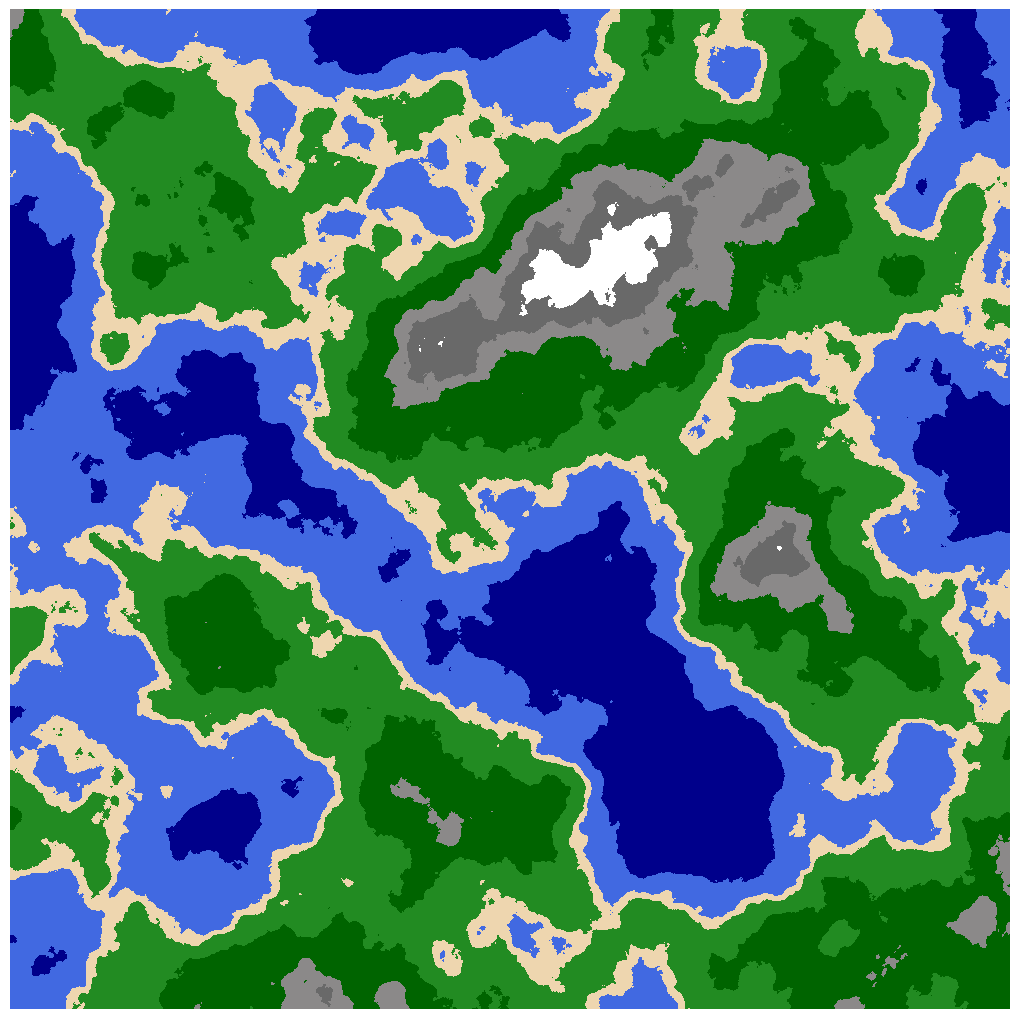

Source code (Python):
import os
import numpy as np
import matplotlib.pyplot as plt
from scipy.ndimage import zoom

def generate_and_save_world(map_size=1000, res=6, octaves=10, worlds_folder='worlds'):
    """
    Numpy ve Scipy kullanarak fraktal gürültü tabanlı bir dünya haritası üretir
    ve bunu pikselleri net kalacak şekilde PNG formatında kaydeder.

    Parametreler:
    ----------
    map_size : int, varsayılan 1000
        Üretilecek haritanın piksel cinsinden genişlik ve yükseklik boyutu (Örn: 1000x1000).
    res : int, varsayılan 6
        Başlangıç ızgara (grid) çözünürlüğü. Değer büyüdükçe haritadaki ana kara ve ada sayısı artar.
    octaves : int, varsayılan 10
        Fraktal detay katmanı sayısı. Değer büyüdükçe kıyı çizgileri ve dağlar daha girintili çıkıntılı olur.
    worlds_folder : str, varsayılan 'worlds'
        Görüntünün kaydedileceği hedef klasör adı. Klasör yoksa otomatik oluşturulur.

    Döndürdüğü Değer:
    -------
    str
        Kaydedilen harita dosyasının tam yolu ve adı.
    """
    os.makedirs(worlds_folder, exist_ok=True)
    
    shape = (map_size, map_size)
    noise = np.zeros(shape)
    frequency = 1
    amplitude = 1
    persistence = 0.5
    
    for _ in range(octaves):
        grid_shape = (int(res * frequency), int(res * frequency))
        small_grid = np.random.rand(*grid_shape)
        zoom_factors = (shape[0] / grid_shape[0], shape[1] / grid_shape[1])
        scaled_noise = zoom(small_grid, zoom_factors, order=3)
        noise += scaled_noise * amplitude
        amplitude *= persistence
        frequency *= 2
        
    elevation = (noise - np.min(noise)) / (np.max(noise) - np.min(noise))
    elevation = elevation * 2 - 1

    thresholds = [-0.35, -0.10, 0.00, 0.25, 0.50, 0.65, 0.80]
    terrain_ids = np.digitize(elevation, bins=thresholds)

    colors = np.array([
        (0, 0, 139),       # Deep Blue (Sea)
        (65, 105, 225),    # Sky Blue (Shallow Water)
        (238, 214, 175),   # Sand
        (34, 139, 34),     # Green (Grassland)
        (0, 100, 0),       # Dark Green (Forest)
        (139, 137, 137),   # Gray (Mount)
        (105, 105, 105),   # Dark Gray (High Mountain)
        (255, 255, 255)    # White (Peak Snow)
    ], dtype=np.uint8)

    image_data = colors[terrain_ids]

    fig, ax = plt.subplots(figsize=(10, 10))
    ax.imshow(image_data, interpolation='nearest')
    ax.axis('off')
    fig.subplots_adjust(left=0, right=1, bottom=0, top=1)

    img_name = f'{worlds_folder}/world_map_s={map_size}_r={res}_o={octaves}.png'
    plt.savefig(img_name, dpi=150, bbox_inches='tight', pad_inches=0)
    plt.close()

    return img_name

# --- ÖRNEK KULLANIM ---
if __name__ == "__main__":
    saved_path = generate_and_save_world(map_size=1000, res=6, octaves=10)
    print(f"Dosya şuraya kaydedildi: {saved_path}")
